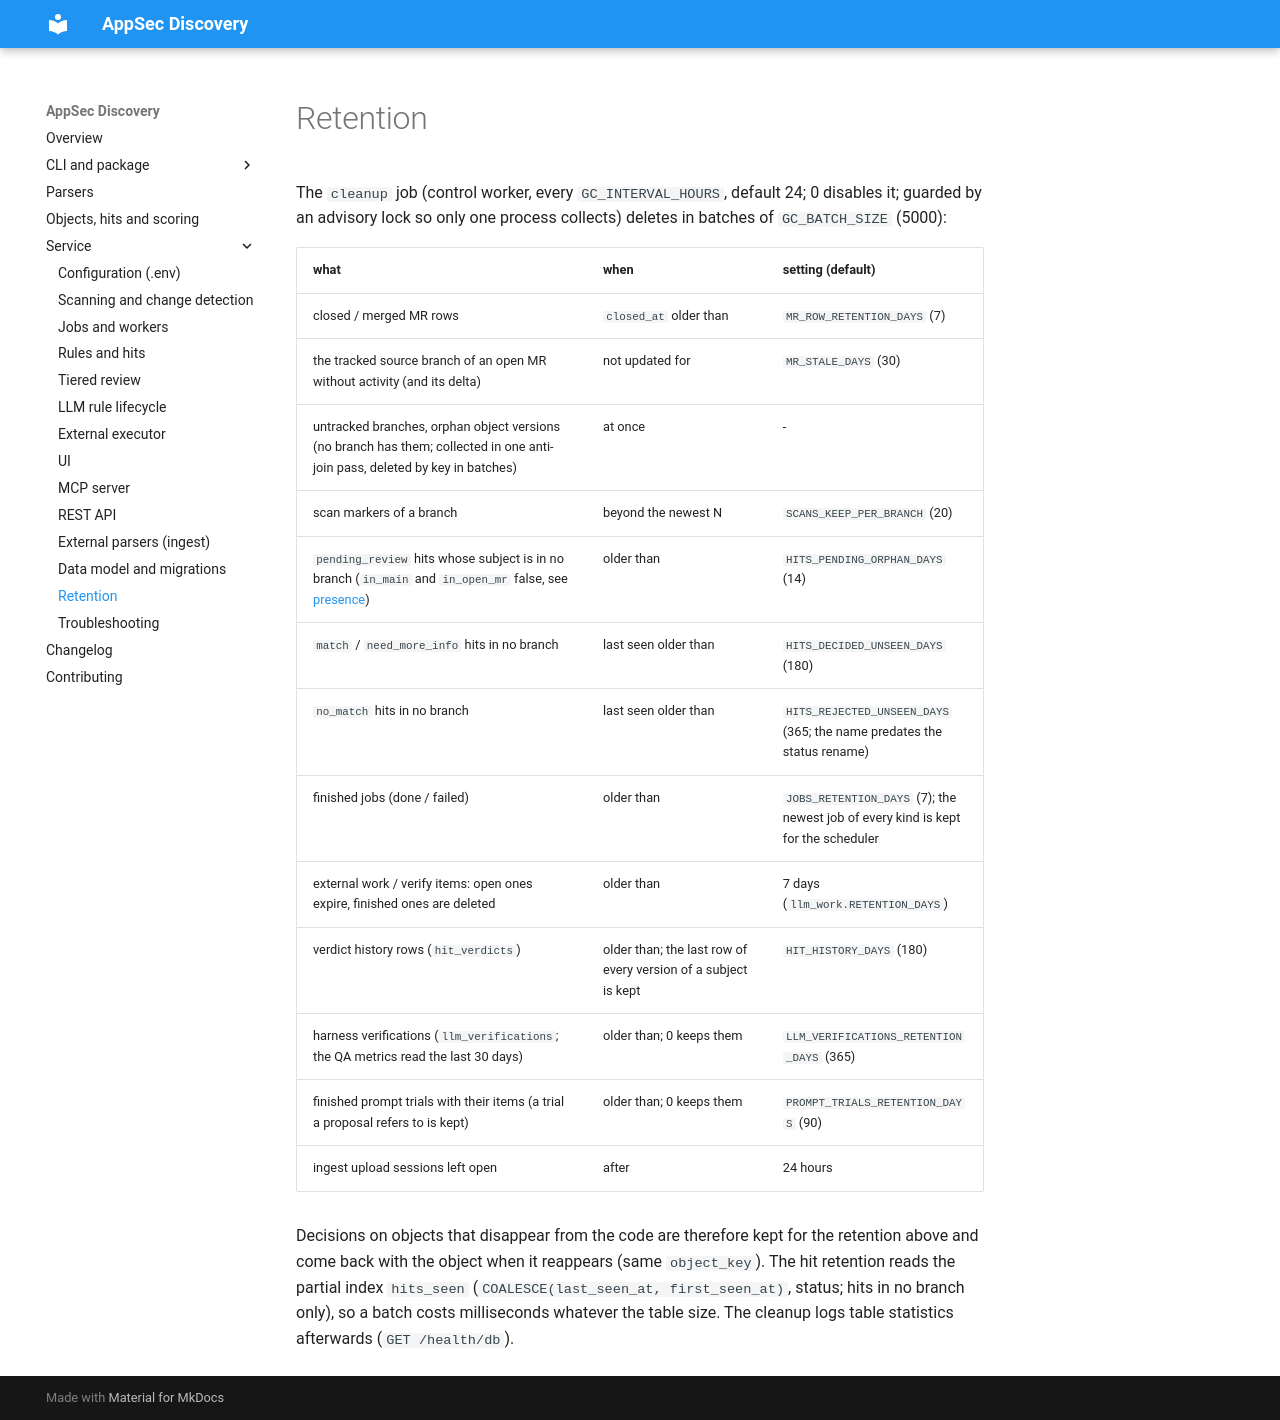

repository: dmarushkin/OWASP-Appsec-Discovery · page: service/retention/index.html · generator: mkdocs

---
hide:
  - footer
---

# Retention

The `cleanup` job (control worker, every `GC_INTERVAL_HOURS`, default 24; 0 disables it; guarded by an advisory
lock so only one process collects) deletes in batches of `GC_BATCH_SIZE` (5000):

| what | when | setting (default) |
|---|---|---|
| closed / merged MR rows | `closed_at` older than | `MR_ROW_RETENTION_DAYS` (7) |
| the tracked source branch of an open MR without activity (and its delta) | not updated for | `MR_STALE_DAYS` (30) |
| untracked branches, orphan object versions (no branch has them; collected in one anti-join pass, deleted by key in batches) | at once | - |
| scan markers of a branch | beyond the newest N | `SCANS_KEEP_PER_BRANCH` (20) |
| `pending_review` hits whose subject is in no branch (`in_main` and `in_open_mr` false, see [presence](data-model.md#presence-of-a-hit-in_main-in_open_mr)) | older than | `HITS_PENDING_ORPHAN_DAYS` (14) |
| `match` / `need_more_info` hits in no branch | last seen older than | `HITS_DECIDED_UNSEEN_DAYS` (180) |
| `no_match` hits in no branch | last seen older than | `HITS_REJECTED_UNSEEN_DAYS` (365; the name predates the status rename) |
| finished jobs (done / failed) | older than | `JOBS_RETENTION_DAYS` (7); the newest job of every kind is kept for the scheduler |
| external work / verify items: open ones expire, finished ones are deleted | older than | 7 days (`llm_work.RETENTION_DAYS`) |
| verdict history rows (`hit_verdicts`) | older than; the last row of every version of a subject is kept | `HIT_HISTORY_DAYS` (180) |
| harness verifications (`llm_verifications`; the QA metrics read the last 30 days) | older than; 0 keeps them | `LLM_VERIFICATIONS_RETENTION_DAYS` (365) |
| finished prompt trials with their items (a trial a proposal refers to is kept) | older than; 0 keeps them | `PROMPT_TRIALS_RETENTION_DAYS` (90) |
| ingest upload sessions left open | after | 24 hours |

Decisions on objects that disappear from the code are therefore kept for the retention above and come back with
the object when it reappears (same `object_key`). The hit retention reads the partial index `hits_seen`
(`COALESCE(last_seen_at, first_seen_at)`, status; hits in no branch only), so a batch costs milliseconds whatever the
table size. The cleanup logs table statistics afterwards (`GET /health/db`).
